Labelled photos from "data", an image-classification folder in PLCnext/RockPaperScissors. The possible labels are: blank, paper, rock, scissors.

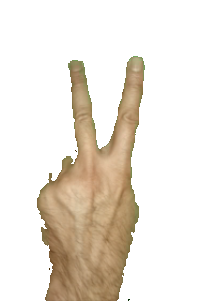
Label: scissors

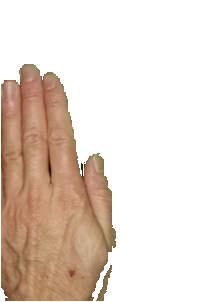
Label: paper

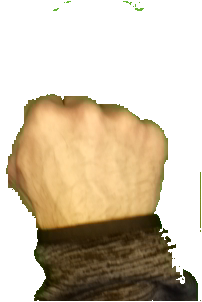
Label: rock

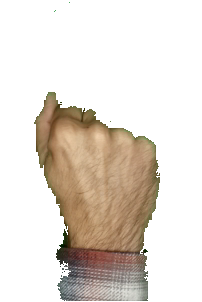
Label: rock

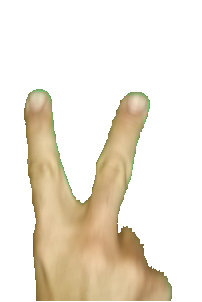
Label: scissors

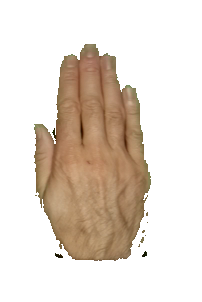
Label: paper
